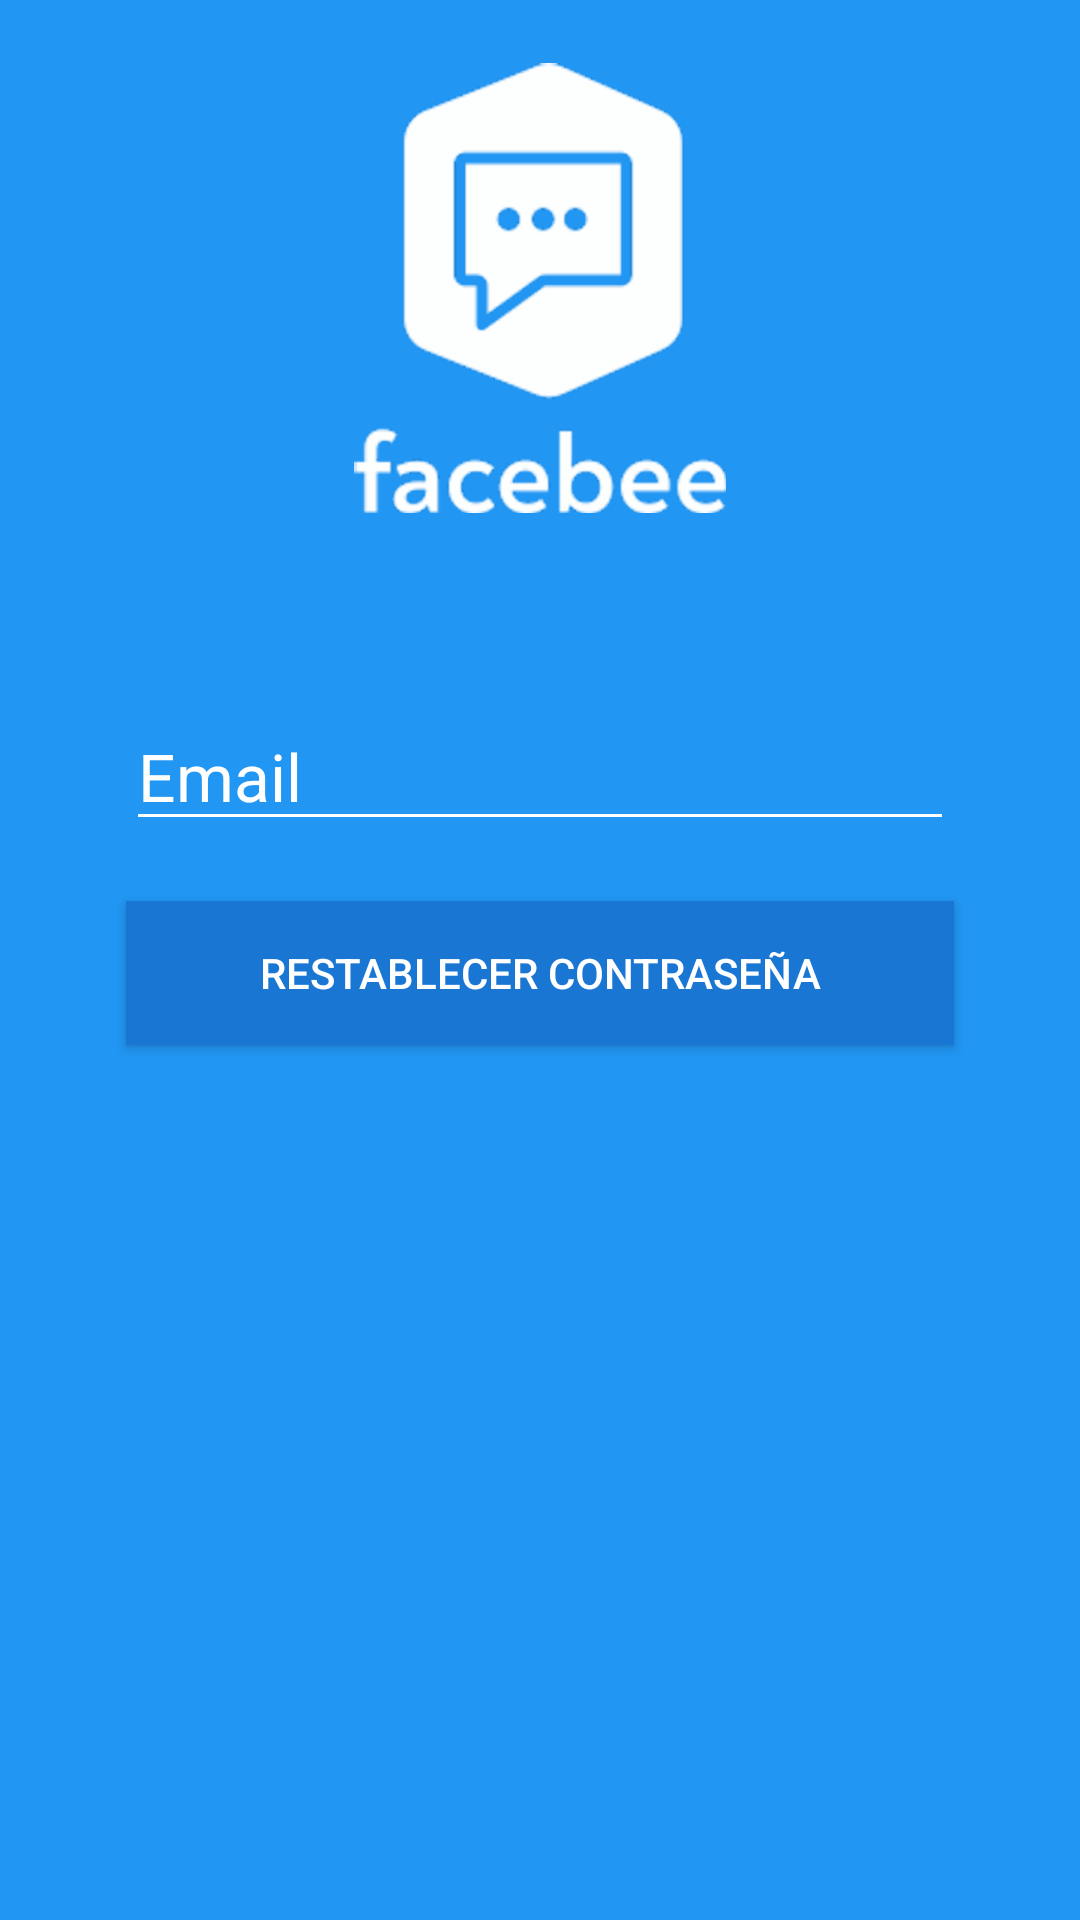

Produce the Android XML layout that renders to this screen, including the resource entries it uses.
<!-- AndroidManifest.xml: application theme AppTheme -->
<!-- res/layout/activity_forgot_pass.xml -->
<?xml version="1.0" encoding="utf-8"?>
<androidx.constraintlayout.widget.ConstraintLayout xmlns:android="http://schemas.android.com/apk/res/android"
    xmlns:app="http://schemas.android.com/apk/res-auto"
    xmlns:tools="http://schemas.android.com/tools"
    android:layout_width="match_parent"
    android:layout_height="match_parent"
    tools:context=".activities.ForgotPassActivity"
    android:background="@color/colorPrimary">

    <LinearLayout
        android:layout_width="match_parent"
        android:layout_height="match_parent"
        android:orientation="vertical"
        android:weightSum="1">

        <RelativeLayout
            android:layout_width="match_parent"
            android:layout_height="match_parent"
            android:layout_weight="0.7">


            <androidx.appcompat.widget.AppCompatImageView
                android:layout_width="wrap_content"
                android:layout_height="wrap_content"
                android:layout_centerInParent="true"
                android:background="@drawable/facebee_white" />

        </RelativeLayout>


        <ScrollView
            android:layout_width="match_parent"
            android:layout_height="match_parent"
            android:layout_weight="0.2"
            android:fillViewport="true">

            <LinearLayout
                android:layout_width="match_parent"
                android:layout_height="match_parent"
                android:orientation="vertical"
                android:padding="32dp"
                >
                <ProgressBar
                    android:id="@+id/progressBar"
                    style="?android:attr/progressBarStyle"
                    android:layout_width="match_parent"
                    android:layout_height="wrap_content"
                    android:indeterminate="true"
                    android:visibility="gone" />

                <EditText
                    android:id="@+id/txtEmail"
                    android:layout_width="match_parent"
                    android:layout_height="wrap_content"
                    android:layout_margin="10dp"
                    android:ems="10"
                    android:hint="Email"
                    android:theme="@style/EditTextWhite"
                    android:textColor="@color/white"
                    android:inputType="textEmailAddress" />

                <Button
                    android:onClick="send"
                    android:layout_width="match_parent"
                    android:layout_height="wrap_content"
                    android:layout_margin="10dp"
                    android:background="@color/colorPrimaryDark"
                    android:text="Restablecer Contraseña"
                    android:textColor="@color/white" />


            </LinearLayout>

        </ScrollView>

    </LinearLayout>


</androidx.constraintlayout.widget.ConstraintLayout>
<!-- resources referenced by this layout -->
<resources>
  <color name="colorPrimary">#2196F3</color>
  <color name="colorPrimaryDark">#1976D2</color>
  <color name="white">#FFFFFFFF</color>
  <!-- drawable facebee_white: png bitmap (drawable-hdpi, 15047 bytes) -->
  <style name="EditTextWhite" parent="TextAppearance.AppCompat">
          <item name="android:textColorHint">@color/editTextColorWhite</item>
          <item name="android:textSize">@dimen/edittext_textsize_login</item>
          <item name="android:textColorPrimary">@color/editTextColorWhite</item>
          <item name="colorAccent">@color/editTextColorWhite</item>
          <item name="colorControlNormal">@color/editTextColorWhite</item>
          <item name="colorControlActivated">@color/editTextColorWhite</item>
      </style>
  <style name="AppTheme" parent="Theme.AppCompat.Light.NoActionBar">
          
          <item name="colorPrimary">@color/colorPrimary</item>
          <item name="colorPrimaryDark">@color/colorPrimaryDark</item>
          <item name="colorAccent">@color/colorAccent</item>
  
          <item name="android:windowFullscreen">false</item>
          <item name="android:windowNoTitle">true</item>
      </style>
  <color name="editTextColorWhite">#FFFFFF</color>
  <dimen name="edittext_textsize_login">22sp</dimen>
  <color name="colorAccent">#FF4081</color>
</resources>
